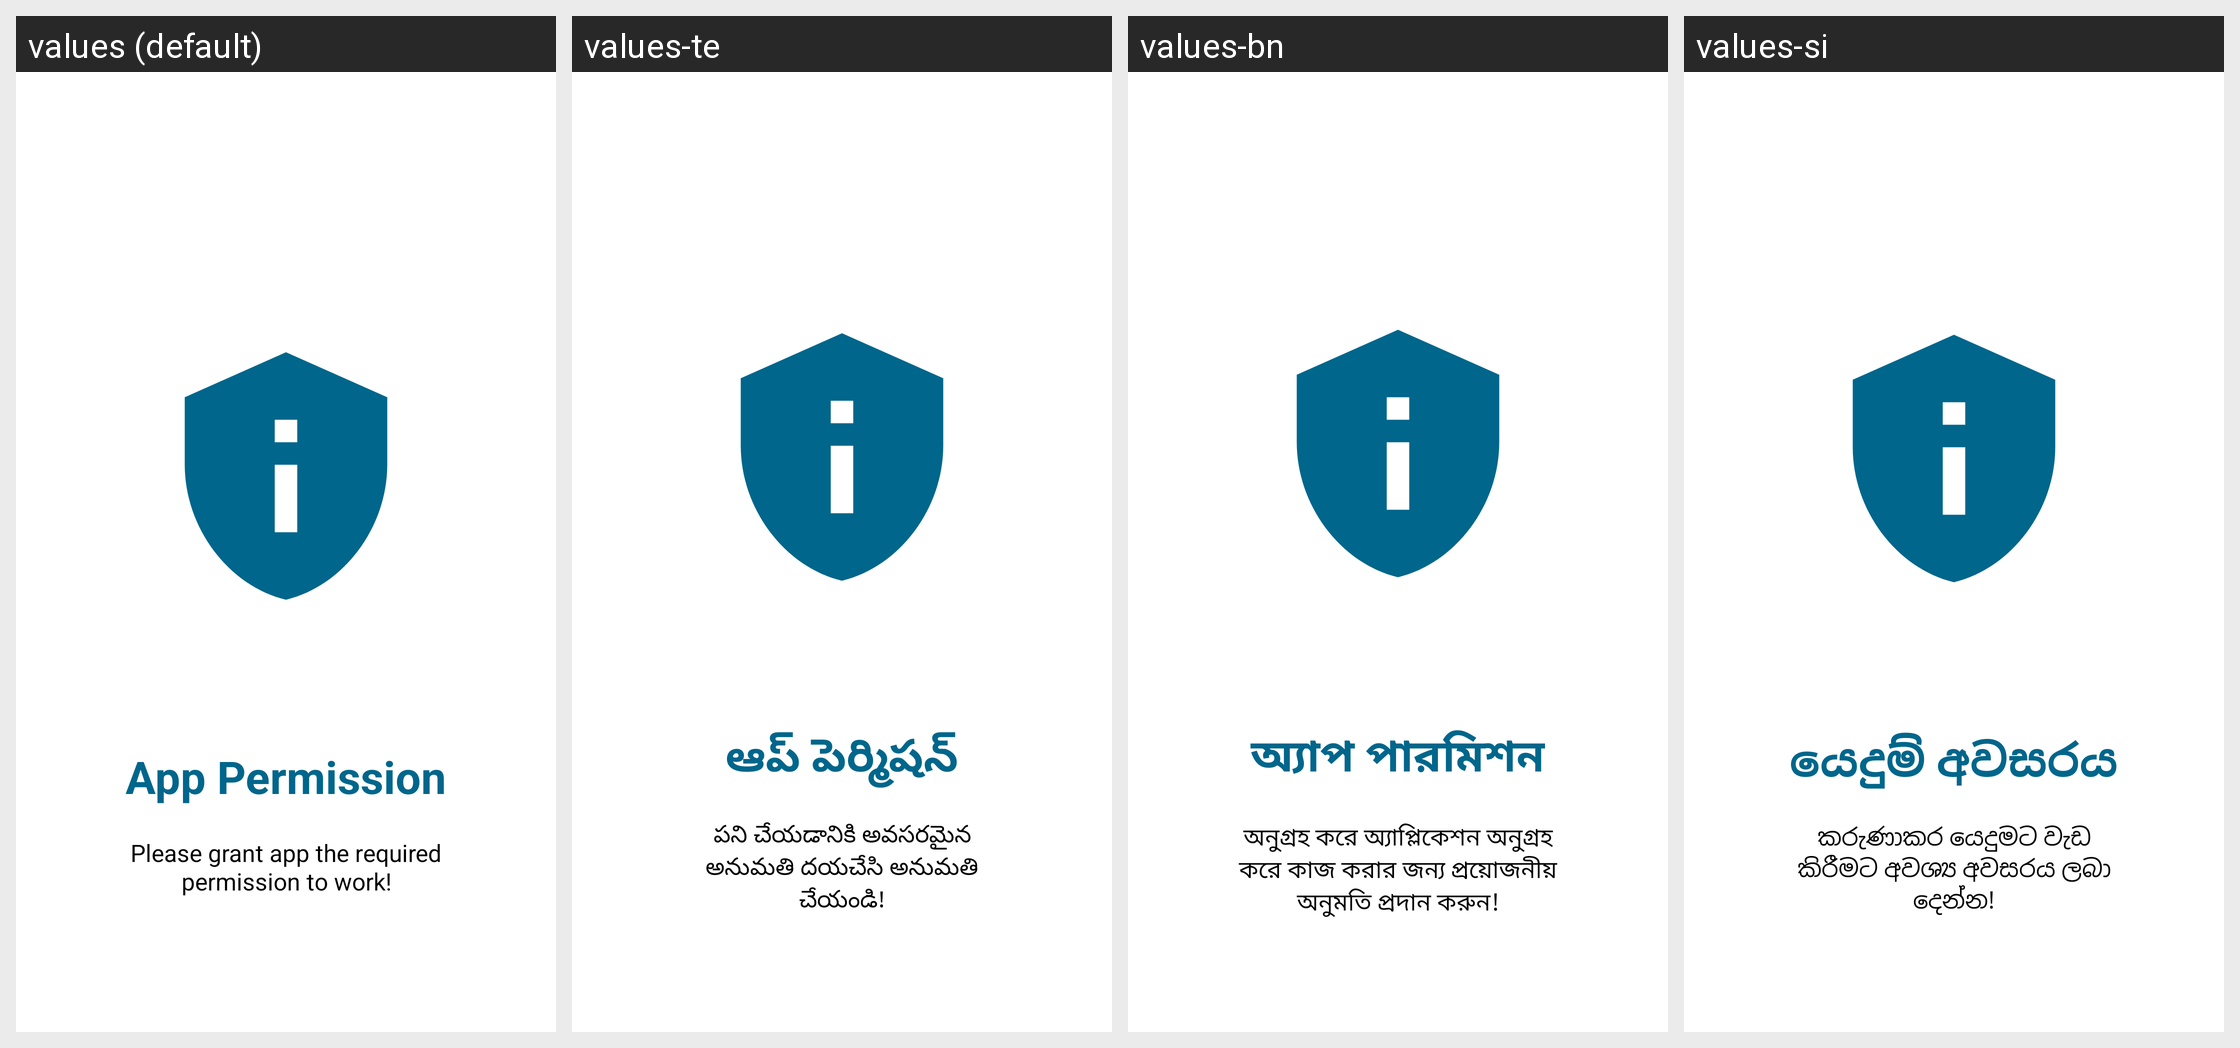

Translations of the strings shown on this Android screen, per locale in the grid:
Android screen res/layout/activity_init_slide6.xml rendered under 4 locales, left to right: values (default), values-te, values-bn, values-si. Device: Nexus 5 (rendered at 1080×1920; each locale shown at half size, 540×960, under a caption strip naming it); theme Theme.AppSplash.
Other locales in the repository, not shown: values-aa, values-af, values-ak, values-am, values-ar, values-az, values-be, values-bg, values-br, values-bs, values-ca, values-co, values-cs, values-cy, values-da, values-de, values-de-rDE, values-ee, values-el, values-en, values-en-rGB, values-en-rIN, values-en-rNZ, values-en-rUS, values-eo, values-es, values-et, values-eu, values-fa, values-fi, values-fr, values-fy, values-ga, values-gd, values-gl, values-gn, values-gu, values-ha, values-hi, values-hr, values-ht, values-hu, values-hy, values-ig, values-in, values-is, values-it, values-iw, values-ja, values-ji, values-jv, values-ka, values-kk, values-kn, values-ko, values-ku, values-ky, values-la, values-lg, values-ln, values-lo, values-lt, values-lv, values-mg, values-mi, values-mk, values-ml, values-mn, values-mr, values-ms, values-mt, values-nb, values-ne, values-nl, values-nn, values-no, values-ny, values-om, values-or, values-pa, values-pl, values-ps, values-pt, values-pt-rBR, values-qu, values-ro, values-ru, values-rw, values-sd, values-sk, values-sl, values-sn, values-so, values-sq, values-sr, values-su, values-sv, values-sw, values-ta, values-tg, values-th, values-ti, values-tk, values-tr, values-tt, values-uk, values-ur-rIN, values-ur-rPK, values-uz, values-vi, values-xh, values-yo, values-zh, values-zh-rCN, values-zh-rTW, values-zu.
Strings drawn on this screen, with the default value and each locale's value (text and hints the layout hard-codes, and strings that could not be matched under every locale, appear in the picture but are not listed):

slideTitle6
  values: App Permission
  values-te: ఆప్ పెర్మిషన్
  values-bn: অ্যাপ পারমিশন
  values-si: යෙදුම් අවසරය

slideDesc6
  values: Please grant app the required permission to work!
  values-te: పని చేయడానికి అవసరమైన అనుమతి దయచేసి అనుమతి చేయండి!
  values-bn: অনুগ্রহ করে অ্যাপ্লিকেশন অনুগ্রহ করে কাজ করার জন্য প্রয়োজনীয় অনুমতি প্রদান করুন!
  values-si: කරුණාකර යෙදුමට වැඩ කිරීමට අවශ්‍ය අවසරය ලබා දෙන්න!
